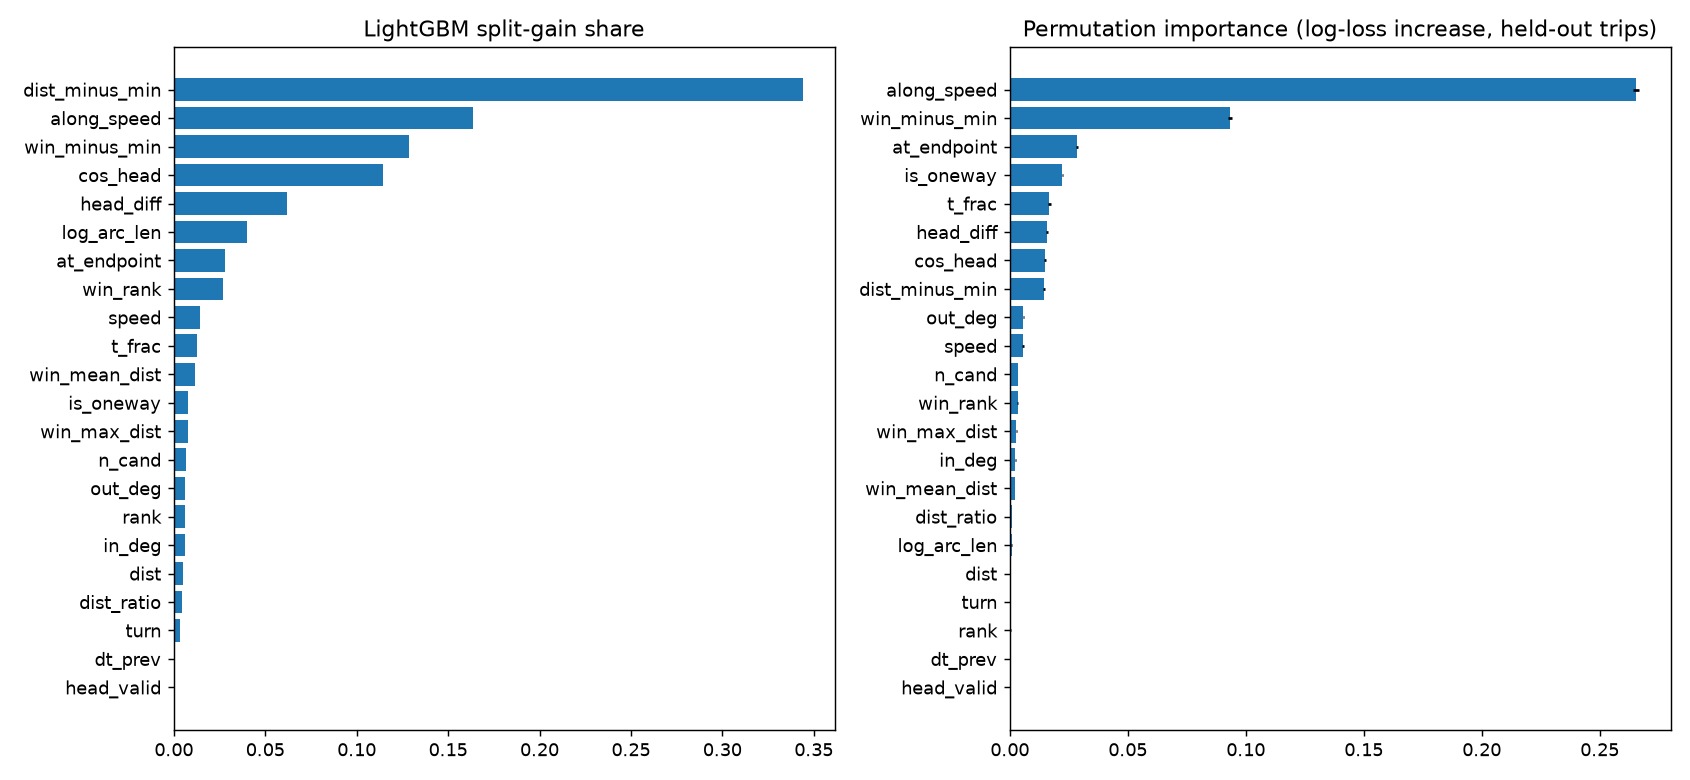

The table this chart was drawn from, first rows:
, gain_share, permutation_logloss_increase, permutation_std
along_speed, 0.1634, 0.2653, 0.001379
win_minus_min, 0.1284, 0.09342, 0.0008738
at_endpoint, 0.02781, 0.02849, 0.000465
is_oneway, 0.007685, 0.02222, 0.0001274
t_frac, 0.01244, 0.01666, 0.0006565
head_diff, 0.06194, 0.01581, 0.0002868
cos_head, 0.1143, 0.01485, 0.0003255
dist_minus_min, 0.3441, 0.01451, 0.0003978
out_deg, 0.006322, 0.005636, 0.0002221
speed, 0.01437, 0.005548, 0.0002505
n_cand, 0.006749, 0.003456, 0.0001889
win_rank, 0.0271, 0.003335, 0.0001428
win_max_dist, 0.007561, 0.002804, 7.215825794277636e-05
in_deg, 0.006161, 0.002374, 7.620920952012404e-05
win_mean_dist, 0.01158, 0.002127, 0.0001075
dist_ratio, 0.004472, 0.000955, 0.0001028
log_arc_len, 0.04018, 0.0007315, 0.0003091
dist, 0.005078, 0.0005718, 6.446769841614879e-05
turn, 0.003574, 0.0005009, 7.299873455728804e-05
rank, 0.006176, 0.0002822, 9.925149193869795e-05
dt_prev, 0.0006308, 0.0001763, 3.509284803290058e-05
head_valid, 2.997089575425151e-06, 8.42885067298127e-09, 7.577699834560955e-09
